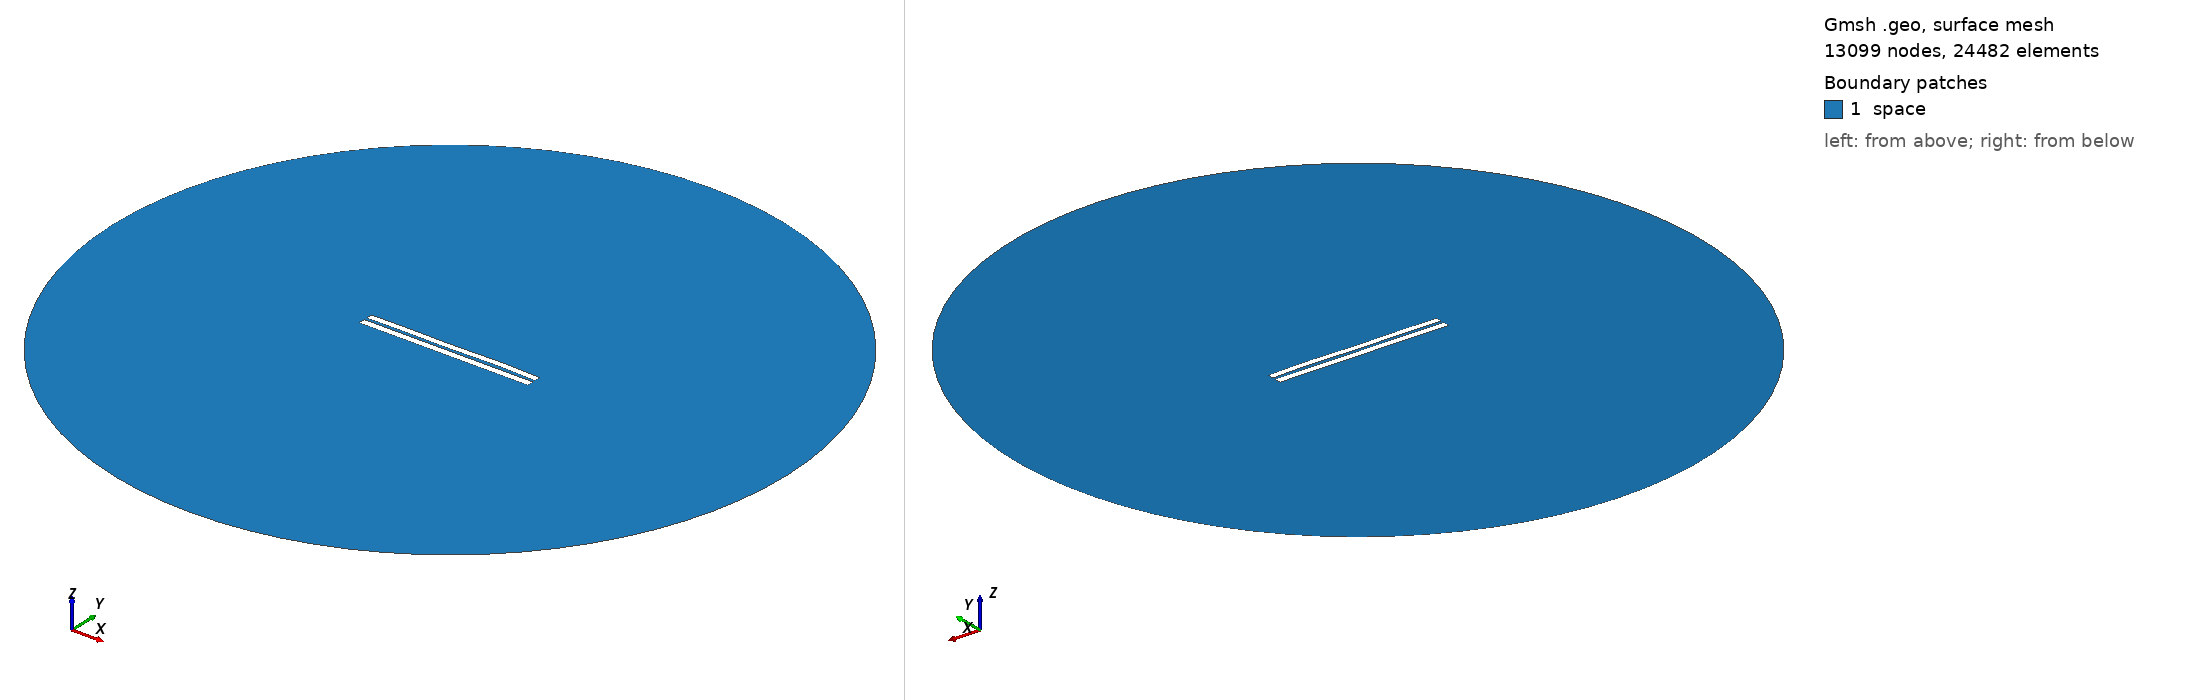

Gmsh geometry script, surface-meshed: 13099 nodes, 24482 surface elements. Boundary patches (legend numbers): 1 space. Left view from above one corner, right view from below the opposite corner. Legend entries are the model's physical surfaces. The drawing asked Gmsh for element sizes between 1% and 20% of the model's largest extent; the script's own settings can give other sizes.

=== 3710.geo (drawn) ===
//---------------------------------------
// Geometry kernel
//---------------------------------------

SetFactory("OpenCASCADE");



//---------------------------------------
// Parameters of the geometry
//---------------------------------------

// Overetch of the upper plate
overetch = 0.125;

// Distance between the plates
distance = 1.5;

// Discretization over the x axis (for the deformation)
nx = 50; 

// Length of the plate
L = 100 - overetch; 

// Number of modes
n = 4; 

// 1st mode coefficient
coeff(1) = 0.15;
beta(1) = 0.596864 * 3.1415926535 / L;

// 2nd mode coefficient
coeff(2) = 0.07499999999999998;
beta(2) = 1.49418 * 3.1415926535 / L;

// 3rd mode coefficient
coeff(3) = -0.075;
beta(3) = 2.50025 * 3.1415926535 / L;

// 4th mode coefficient
coeff(4) = 0.15;
beta(4) = 3.49999 * 3.1415926535 / L;



//---------------------------------------
// Upper plate (deformed rectangle)
//---------------------------------------

// Coordiantes of the upper plate
xmin = -50;
xmax = 50 - overetch;

// Height of the upper plate
yheight = 4 - 2 * overetch;

// Indexes of the points
UpperID[] = {};
LowerID[] = {};
LeftID[] = {};
RightID[] = {};

// Point index
p = 1;

// Horizontal edges
For i In {1:nx}
    x = xmin + (i-1)*(xmax - xmin)/(nx-1);

    y_bottom = distance / 2 + overetch;
    For j In {1:n}
        C = (Cosh(beta(j)*L) + Cos(beta(j)*L)) / (Sinh(beta(j)*L) + Sin(beta(j)*L));
        y_bottom  = y_bottom + coeff(j) * (Cosh(beta(j)*(x+50)) - Cos(beta(j)*(x+50)) - C * (Sinh(beta(j)*(x+50)) - Sin(beta(j)*(x+50))));
    EndFor

    y_top = y_bottom + yheight;

    Point(p) = {x, y_top, 0, 1.0};
    UpperID[i] = p;
    p = p + 1;

    Point(p) = {x, y_bottom, 0, 1.0};
    LowerID[i] = p;
    p = p + 1;
EndFor

// Create point lists
UpperPts[] = {}; LowerPts[] = {};
For i In {1:nx}
  UpperPts[] += {UpperID[i]};
  LowerPts[] += {LowerID[i]};
EndFor

// Build splines
Spline(1) = {UpperPts[]};
Spline(2) = {LowerPts[]};
Line(3) = {LowerPts[nx-1], UpperPts[nx-1]};
Line(4) = {LowerPts[0], UpperPts[0]};

// Build the plane surface
Curve Loop(1) = {2, 3, -1, -4};
Plane Surface(1) = {1};



//---------------------------------------
// Lower plate (rectangle)
//---------------------------------------

// Vertices
Point(1001) = {-50, -1, 0, 1.0};
Point(1002) = { 50, -1, 0, 1.0};
Point(1003) = { 50,  -5, 0, 1.0};
Point(1004) = {-50,  -5, 0, 1.0};

// Edges
Line(5) = {1001, 1002};
Line(6) = {1002, 1003};
Line(7) = {1003, 1004};
Line(8) = {1004, 1001};

// Plane surface
Line Loop(2) = {5, 6, 7, 8};
Plane Surface(2) = {2}; 



//---------------------------------------
// Outer (fictious) boundary
//---------------------------------------

// Points
Point(1005) = {0, 0, 0};       // Center
Point(1006) = {200, 0, 0};     // Start point
Point(1007) = {0, 200, 0};     // 90 degrees
Point(1008) = {-200, 0, 0};    // 180 degrees
Point(1009) = {0, -200, 0};    // 270 degrees

// Circle arcs (each needs start, center, end)
Circle(9) = {1006, 1005, 1007};
Circle(10) = {1007, 1005, 1008};
Circle(11) = {1008, 1005, 1009};
Circle(12) = {1009, 1005, 1006};

// Plane surface for the entire domain
Curve Loop(3) = {9, 10, 11, 12};
Surface(3) = {3};

// Subtract the plates from the whole domain to obtain the actual domain where we want to solve the equations
BooleanDifference{ Surface{3}; Delete; }{ Surface{1}; Surface{2}; Delete; }




//---------------------------------------
// Transfinite Lines/Curves
//---------------------------------------

// Set the number of points on the boundaries
r = 7;

// Plates
Transfinite Curve {1, 2} = 50*r Using Progression 1;
Transfinite Curve {3, 4} = 2*r Using Progression 1;
Transfinite Line {5, 7} = 50*r Using Progression 1;
Transfinite Line {6, 8} = 2*r Using Progression 1;

// Outer boundary
Transfinite Line {9, 10, 11, 12} = 20 Using Progression 1;



//---------------------------------------
// Physical groups
//---------------------------------------                

// Physical curves (boundaries)
Physical Line("force_segment", 10) = {2};
Physical Line("upper_plate", 11) = {1, 3, 4};
Physical Line("lower_plate", 12) = {5, 6, 7, 8};
Physical Line("boundary", 20) = {9, 10, 11, 12};

// Physical Surfaces
Physical Surface("space", 30) = {3};



//---------------------------------------
// 6. Generate the Mesh
//---------------------------------------

// 2D mesh generation
Mesh 2;
